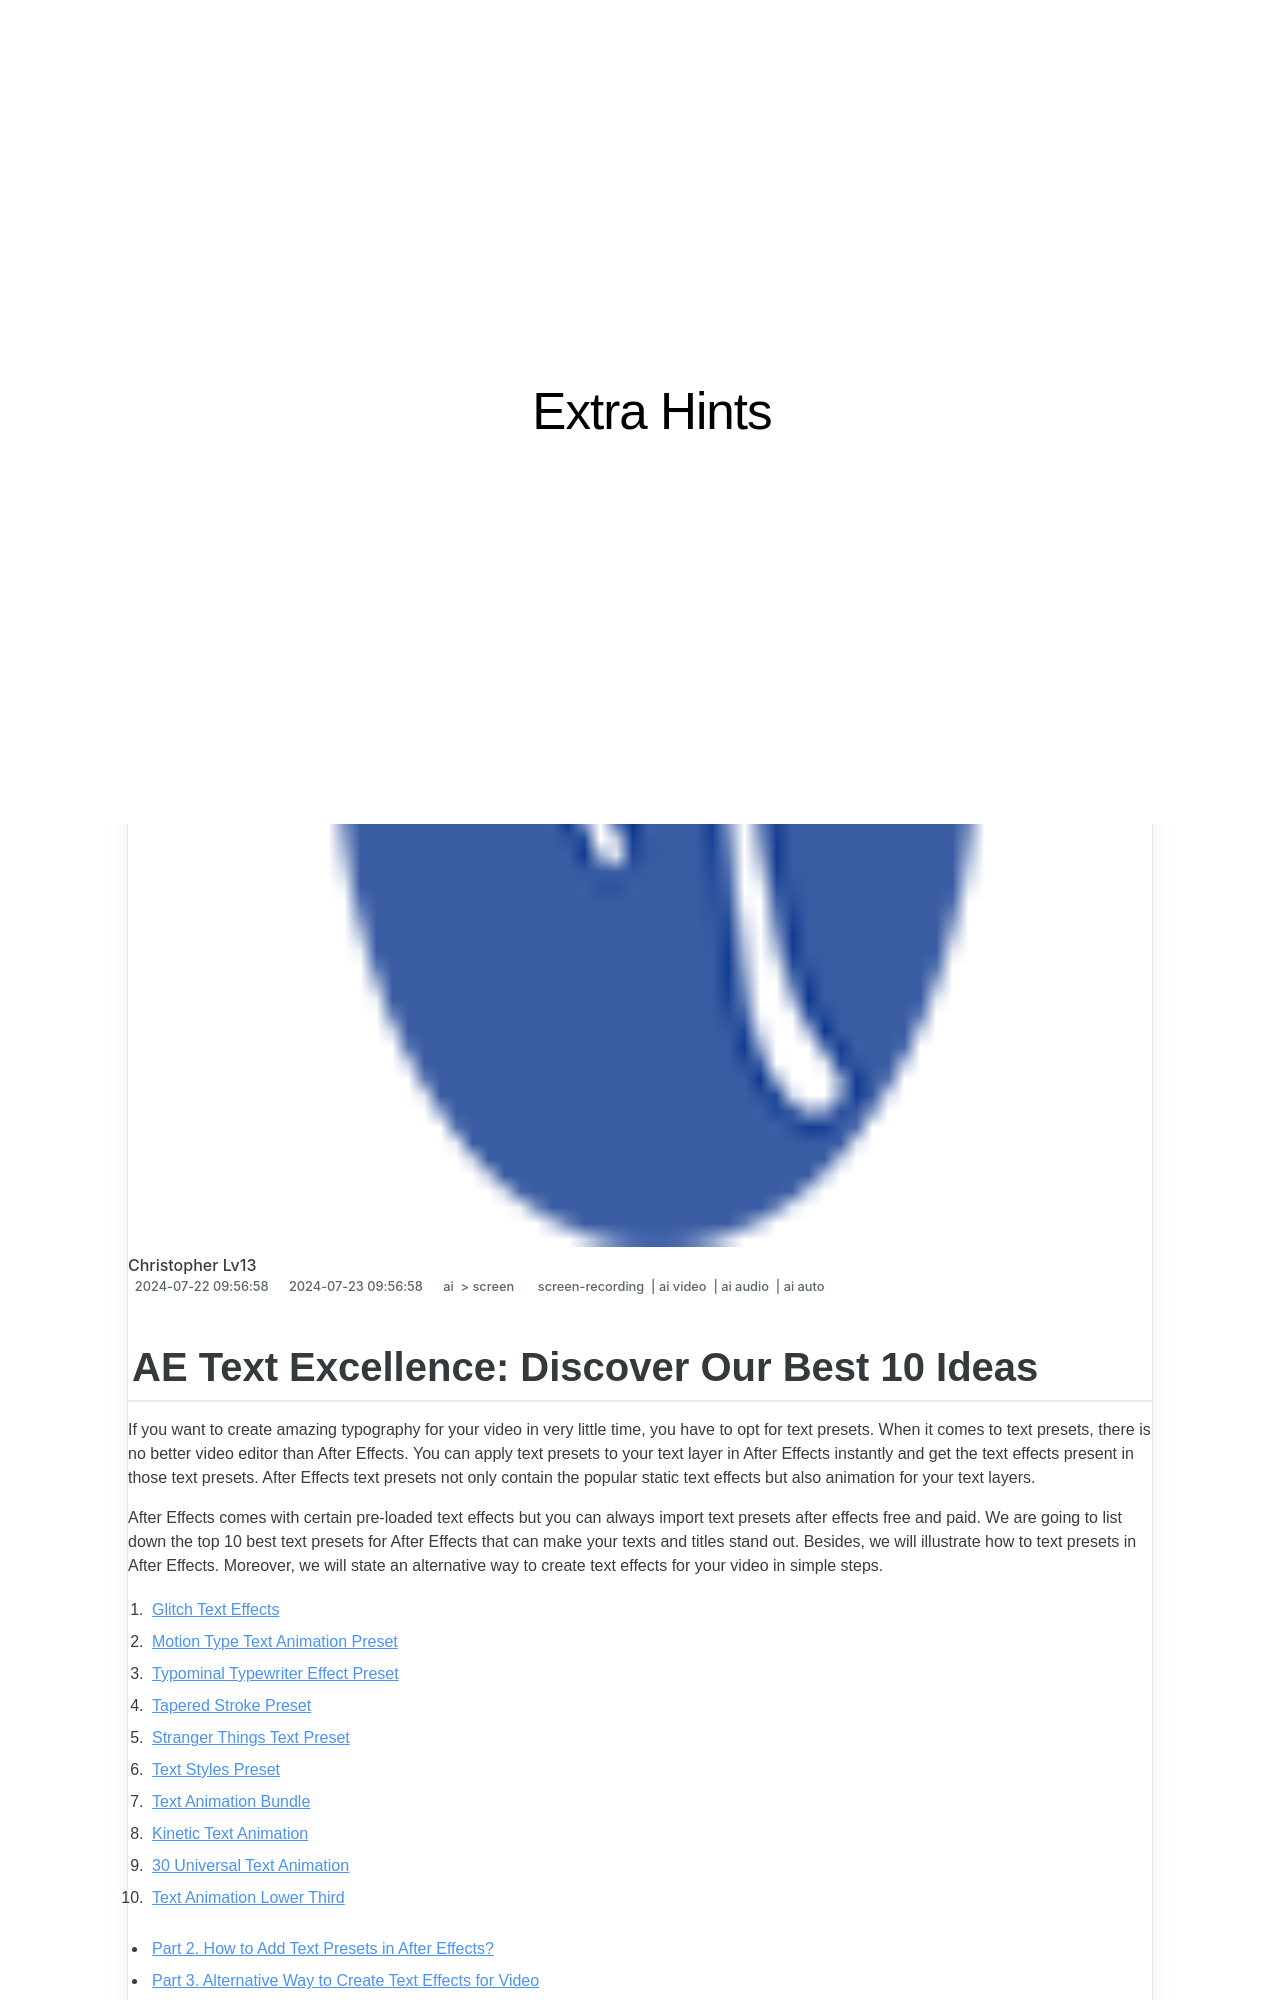

repository: techidaily/site-extra-hints · page: in-2024-ae-text-excellence-discover-our-best-10-ideas/index.html · generator: jekyll

---
title: "\"In 2024, AE Text Excellence  Discover Our Best 10 Ideas\""
date: 2024-07-22T09:56:58.133Z
updated: 2024-07-23T09:56:58.133Z
tags: 
  - screen-recording
  - ai video
  - ai audio
  - ai auto
categories: 
  - ai
  - screen
description: "\"This Article Describes In 2024, AE Text Excellence: Discover Our Best 10 Ideas\""
excerpt: "\"This Article Describes In 2024, AE Text Excellence: Discover Our Best 10 Ideas\""
keywords: "AE Text Excellence,Top 10 Ideas,Text Innovation Tips,Quality Text Strategies,Ultimate Text Guide,Mastering Text Artistry,Best Text Methods"
thumbnail: https://thmb.techidaily.com/3631238ca7c06e0c64e4d00a9d13c9e8220b196fb6f2fa2e2f0075e18f87eaf2.jpg
---
